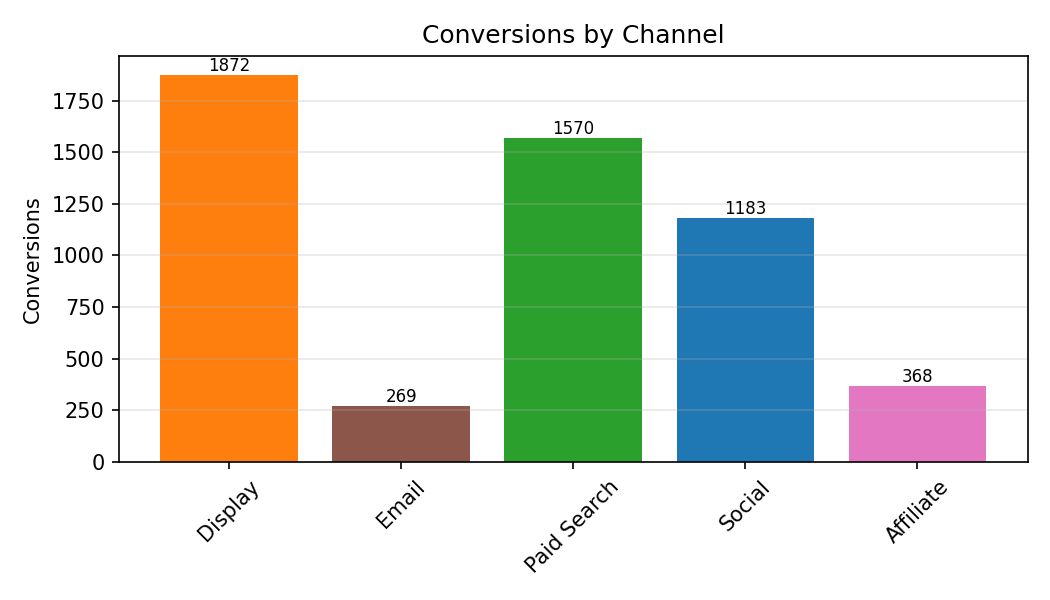

Source data for this figure (header and first rows):
Category, Conversions
Display, 1872
Email, 269.0
Paid Search, 1570
Social, 1183
Affiliate, 368.0
